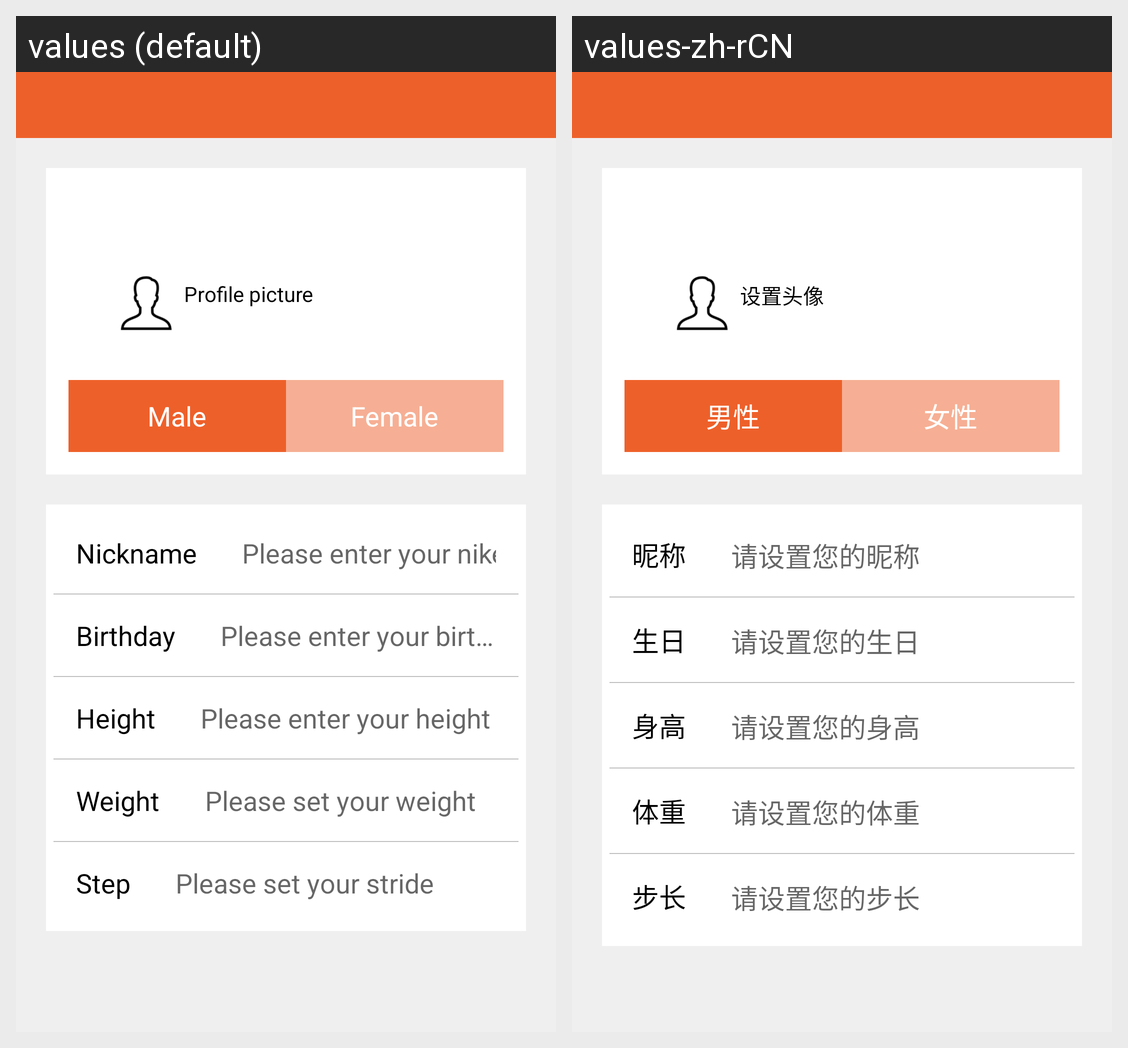

The Android screen above is rendered under two locales of the same app. Produce the string resources it draws, with the default and per-locale values.
Android screen res/layout/activity_register_user_info.xml rendered under 2 locales, left to right: values (default), values-zh-rCN. Device: Nexus 5 (rendered at 1080×1920; each locale shown at half size, 540×960, under a caption strip naming it); theme Theme.MaterialComponents.DayNight.NoActionBar.
Strings drawn on this screen, with the default value and each locale's value (text and hints the layout hard-codes, and strings that could not be matched under every locale, appear in the picture but are not listed):

profile_picture
  values: Profile picture
  values-zh-rCN: 设置头像

male
  values: Male
  values-zh-rCN: 男性

female
  values: Female
  values-zh-rCN: 女性

nickname
  values: Nickname
  values-zh-rCN: 昵称

prompt_nikename
  values: Please enter your nikename
  values-zh-rCN: 请设置您的昵称

birthday
  values: Birthday
  values-zh-rCN: 生日

prompt_birthday
  values: Please enter your birthday
  values-zh-rCN: 请设置您的生日

height
  values: Height
  values-zh-rCN: 身高

prompt_high
  values: Please enter your height
  values-zh-rCN: 请设置您的身高

weight
  values: Weight
  values-zh-rCN: 体重

prompt_weight
  values: Please set your weight
  values-zh-rCN: 请设置您的体重

step
  values: Step
  values-zh-rCN: 步长

prompt_stride
  values: Please set your stride
  values-zh-rCN: 请设置您的步长
